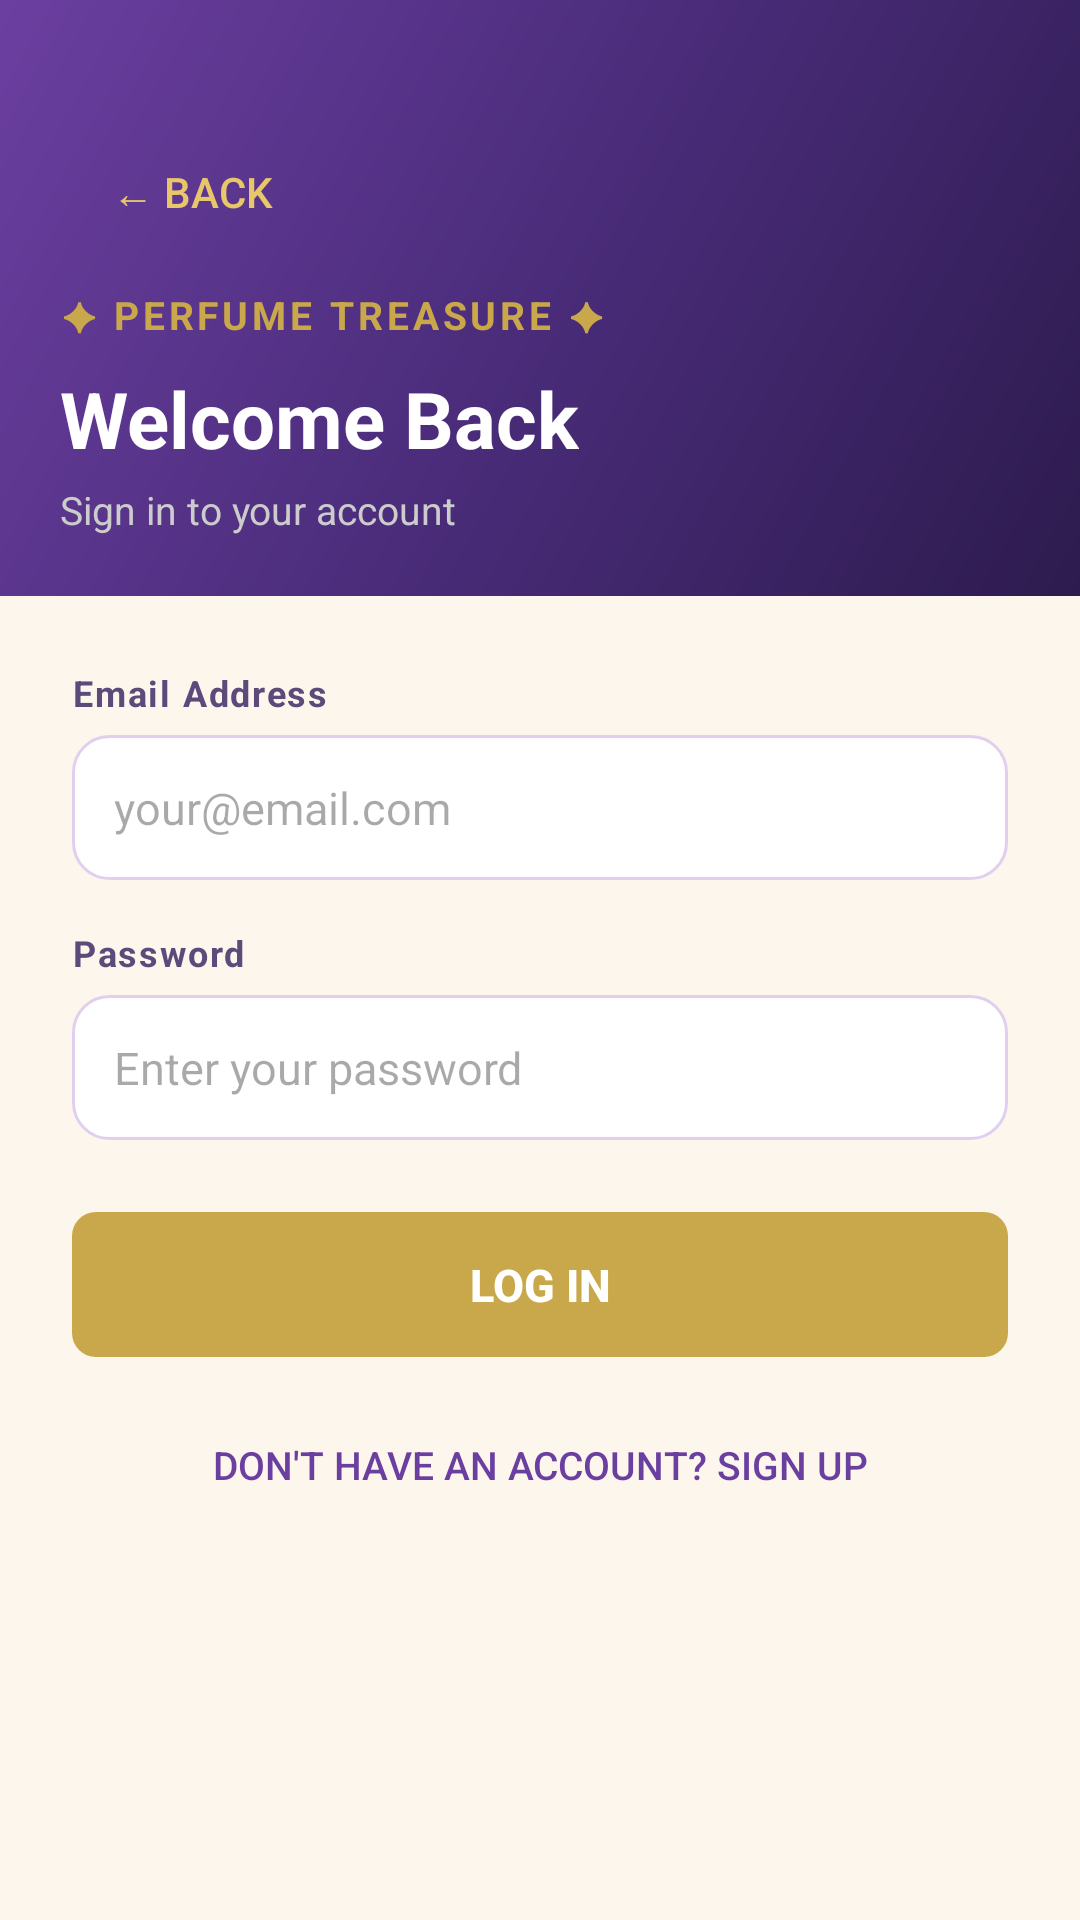

Here is an Android app screen rendered from its layout file. Give the layout XML and the strings, colors and styles it references.
<!-- AndroidManifest.xml: application theme Theme.PerfumeApp -->
<!-- res/layout/activity_main.xml -->
<?xml version="1.0" encoding="utf-8"?>
<ScrollView xmlns:android="http://schemas.android.com/apk/res/android"
    android:layout_width="match_parent"
    android:layout_height="match_parent"
    android:background="@color/pt_cream"
    android:fillViewport="true">

    <LinearLayout
        android:layout_width="match_parent"
        android:layout_height="wrap_content"
        android:orientation="vertical">

        
        <LinearLayout
            android:layout_width="match_parent"
            android:layout_height="wrap_content"
            android:background="@drawable/bg_header_gradient"
            android:paddingStart="20dp"
            android:paddingEnd="20dp"
            android:paddingTop="40dp"
            android:paddingBottom="20dp"
            android:orientation="vertical">

            <Button
                android:id="@+id/btnBack"
                android:layout_width="wrap_content"
                android:layout_height="wrap_content"
                android:text="← Back"
                android:backgroundTint="#00000000"
                android:textColor="@color/pt_gold_light"
                android:layout_marginBottom="8dp"
                android:layout_gravity="start"
                android:stateListAnimator="@null" />

            <TextView
                android:layout_width="wrap_content"
                android:layout_height="wrap_content"
                android:text="✦ PERFUME TREASURE ✦"
                android:textColor="@color/pt_gold"
                android:textSize="13sp"
                android:textStyle="bold"
                android:letterSpacing="0.1" />

            <TextView
                android:layout_width="wrap_content"
                android:layout_height="wrap_content"
                android:text="Welcome Back"
                android:textColor="@color/white"
                android:textSize="26sp"
                android:textStyle="bold"
                android:layout_marginTop="8dp" />

            <TextView
                android:layout_width="wrap_content"
                android:layout_height="wrap_content"
                android:text="Sign in to your account"
                android:textColor="@color/pt_text_on_dark"
                android:textSize="13sp"
                android:layout_marginTop="4dp" />
        </LinearLayout>

        
        <LinearLayout
            android:layout_width="match_parent"
            android:layout_height="wrap_content"
            android:orientation="vertical"
            android:padding="24dp">

            <TextView
                android:layout_width="wrap_content"
                android:layout_height="wrap_content"
                android:text="Email Address"
                android:textColor="@color/pt_text_medium"
                android:textSize="12sp"
                android:textStyle="bold"
                android:letterSpacing="0.05"
                android:layout_marginBottom="6dp" />

            <EditText
                android:id="@+id/etEmail"
                android:layout_width="match_parent"
                android:layout_height="wrap_content"
                android:hint="your@email.com"
                android:inputType="textEmailAddress"
                android:background="@drawable/bg_card"
                android:padding="14dp"
                android:textSize="15sp"
                android:layout_marginBottom="16dp" />

            <TextView
                android:layout_width="wrap_content"
                android:layout_height="wrap_content"
                android:text="Password"
                android:textColor="@color/pt_text_medium"
                android:textSize="12sp"
                android:textStyle="bold"
                android:letterSpacing="0.05"
                android:layout_marginBottom="6dp" />

            <EditText
                android:id="@+id/etPassword"
                android:layout_width="match_parent"
                android:layout_height="wrap_content"
                android:hint="Enter your password"
                android:inputType="textPassword"
                android:background="@drawable/bg_card"
                android:padding="14dp"
                android:textSize="15sp"
                android:layout_marginBottom="24dp" />

            <Button
                android:id="@+id/btnLogin"
                android:layout_width="match_parent"
                android:layout_height="wrap_content"
                android:text="Log In"
                android:background="@drawable/bg_btn_gold"
                android:textColor="@color/white"
                android:textSize="15sp"
                android:textStyle="bold"
                android:paddingTop="14dp"
                android:paddingBottom="14dp"
                android:layout_marginBottom="12dp"
                android:stateListAnimator="@null" />

            <Button
                android:id="@+id/btnGoSignUp"
                android:layout_width="match_parent"
                android:layout_height="wrap_content"
                android:text="Don't have an account? Sign Up"
                android:backgroundTint="#00000000"
                android:textColor="@color/pt_purple_light"
                android:textSize="13sp"
                android:stateListAnimator="@null" />
        </LinearLayout>
    </LinearLayout>

</ScrollView>
<!-- resources referenced by this layout -->
<resources>
  <color name="pt_cream">#FDF6EC</color>
  <color name="pt_gold">#C9A84C</color>
  <color name="pt_gold_light">#E8C76A</color>
  <color name="pt_purple_light">#6B3FA0</color>
  <color name="pt_text_medium">#5C4A7A</color>
  <color name="pt_text_on_dark">#CCCCCC</color>
  <color name="white">#FFFFFFFF</color>
  <!-- drawable bg_btn_gold (drawable) -->
  <?xml version="1.0" encoding="utf-8"?>
  <shape xmlns:android="http://schemas.android.com/apk/res/android"
      android:shape="rectangle">
      <solid android:color="@color/pt_gold" />
      <corners android:radius="8dp" />
  </shape>
  <!-- drawable bg_card (drawable) -->
  <?xml version="1.0" encoding="utf-8"?>
  <shape xmlns:android="http://schemas.android.com/apk/res/android"
      android:shape="rectangle">
      <solid android:color="@color/white" />
      <stroke
          android:width="1dp"
          android:color="@color/pt_divider" />
      <corners android:radius="12dp" />
  </shape>
  <!-- drawable bg_header_gradient (drawable) -->
  <?xml version="1.0" encoding="utf-8"?>
  <shape xmlns:android="http://schemas.android.com/apk/res/android"
      android:shape="rectangle">
      <gradient
          android:startColor="#2D1B4E"
          android:centerColor="#4A2C7A"
          android:endColor="#6B3FA0"
          android:angle="135"
          android:type="linear" />
  </shape>
  <style name="Theme.PerfumeApp" parent="Base.Theme.PerfumeApp" />
  <color name="pt_divider">#E0D0F0</color>
  <style name="Base.Theme.PerfumeApp" parent="Theme.Material3.Light.NoActionBar">
          <item name="colorPrimary">@color/pt_purple</item>
          <item name="colorPrimaryDark">@color/pt_purple_dark</item>
          <item name="colorSecondary">@color/pt_gold</item>
          <item name="colorSurface">@color/pt_cream</item>
          <item name="colorOnPrimary">@color/white</item>
          <item name="android:windowBackground">@color/pt_cream</item>
      </style>
  <color name="pt_purple">#4A2C7A</color>
  <color name="pt_purple_dark">#2D1B4E</color>
</resources>
